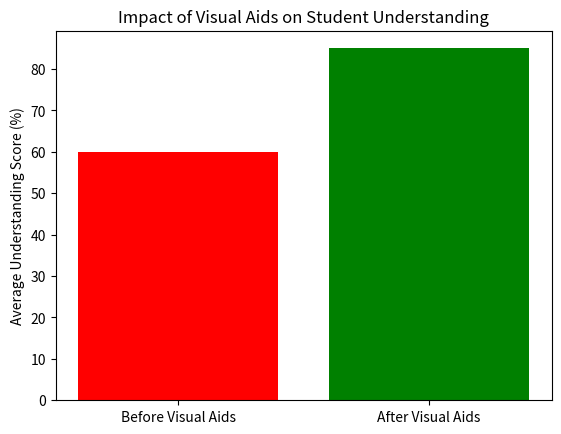

Python code for this plot:
import pandas as pd
import matplotlib.pyplot as plt

# Sample data
data = {'Condition': ['Before Visual Aids', 'After Visual Aids'], 'Scores': [60, 85]}
df = pd.DataFrame(data)

# Plotting the data
plt.bar(df['Condition'], df['Scores'], color=['red', 'green'])
plt.title('Impact of Visual Aids on Student Understanding')
plt.ylabel('Average Understanding Score (%)')
plt.show()

# Further analysis can be conducted here.